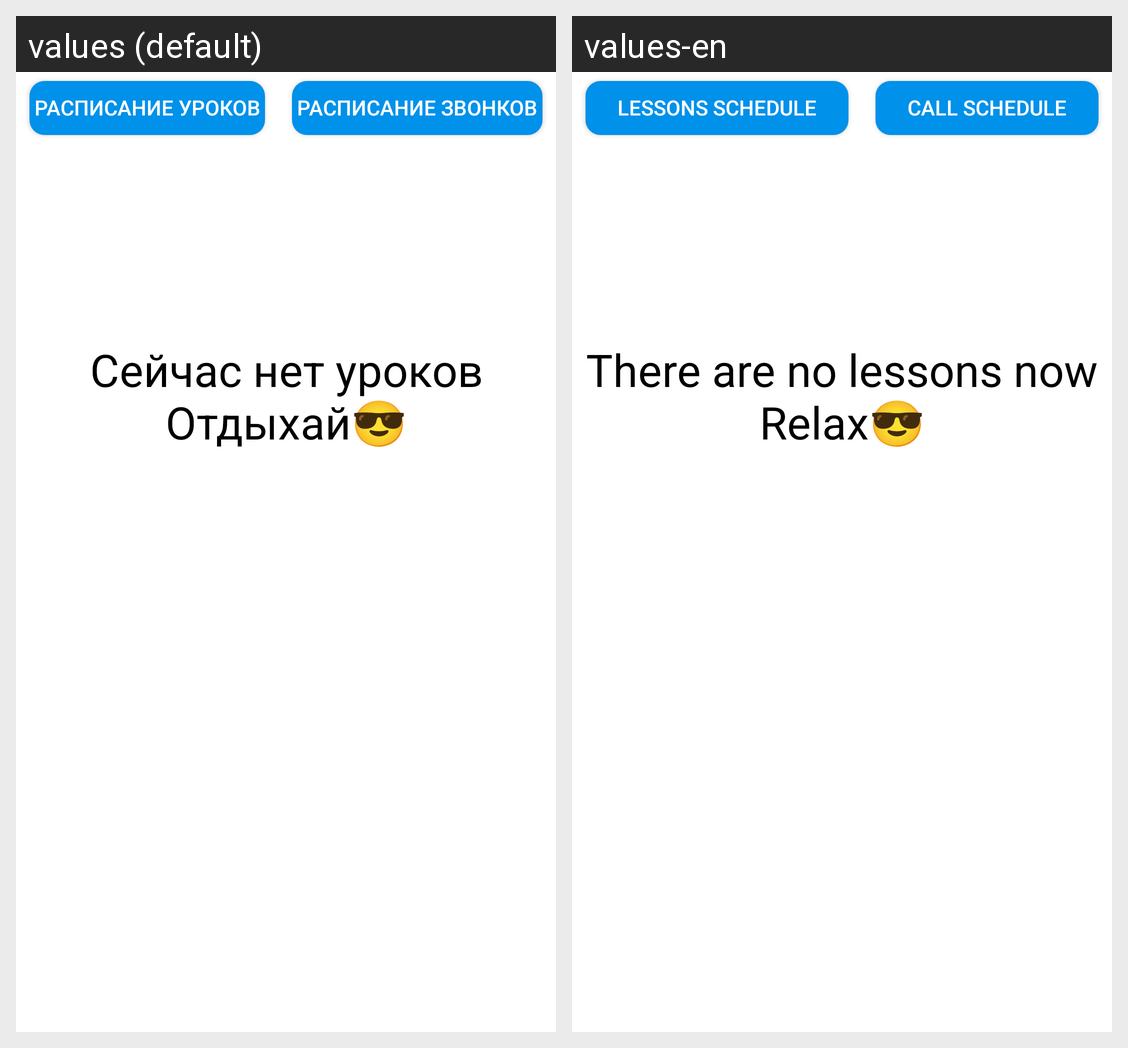

Strings drawn on this Android screen and how each of the app's shown locales translates them:
Android screen res/layout/fragment_schedules.xml rendered under 2 locales, left to right: values (default), values-en. Device: Nexus 5 (rendered at 1080×1920; each locale shown at half size, 540×960, under a caption strip naming it); theme Theme.MaterialComponents.DayNight.NoActionBar.
Strings drawn on this screen, with the default value and each locale's value (text and hints the layout hard-codes, and strings that could not be matched under every locale, appear in the picture but are not listed):

title_lessons_schedule
  values: Расписание уроков
  values-en: Lessons schedule

title_school_schedule
  values: Расписание звонков
  values-en: Call schedule

title_nolesson
  values: Сейчас нет уроков
      Отдыхай😎
  values-en: There are no lessons now
      Relax😎
